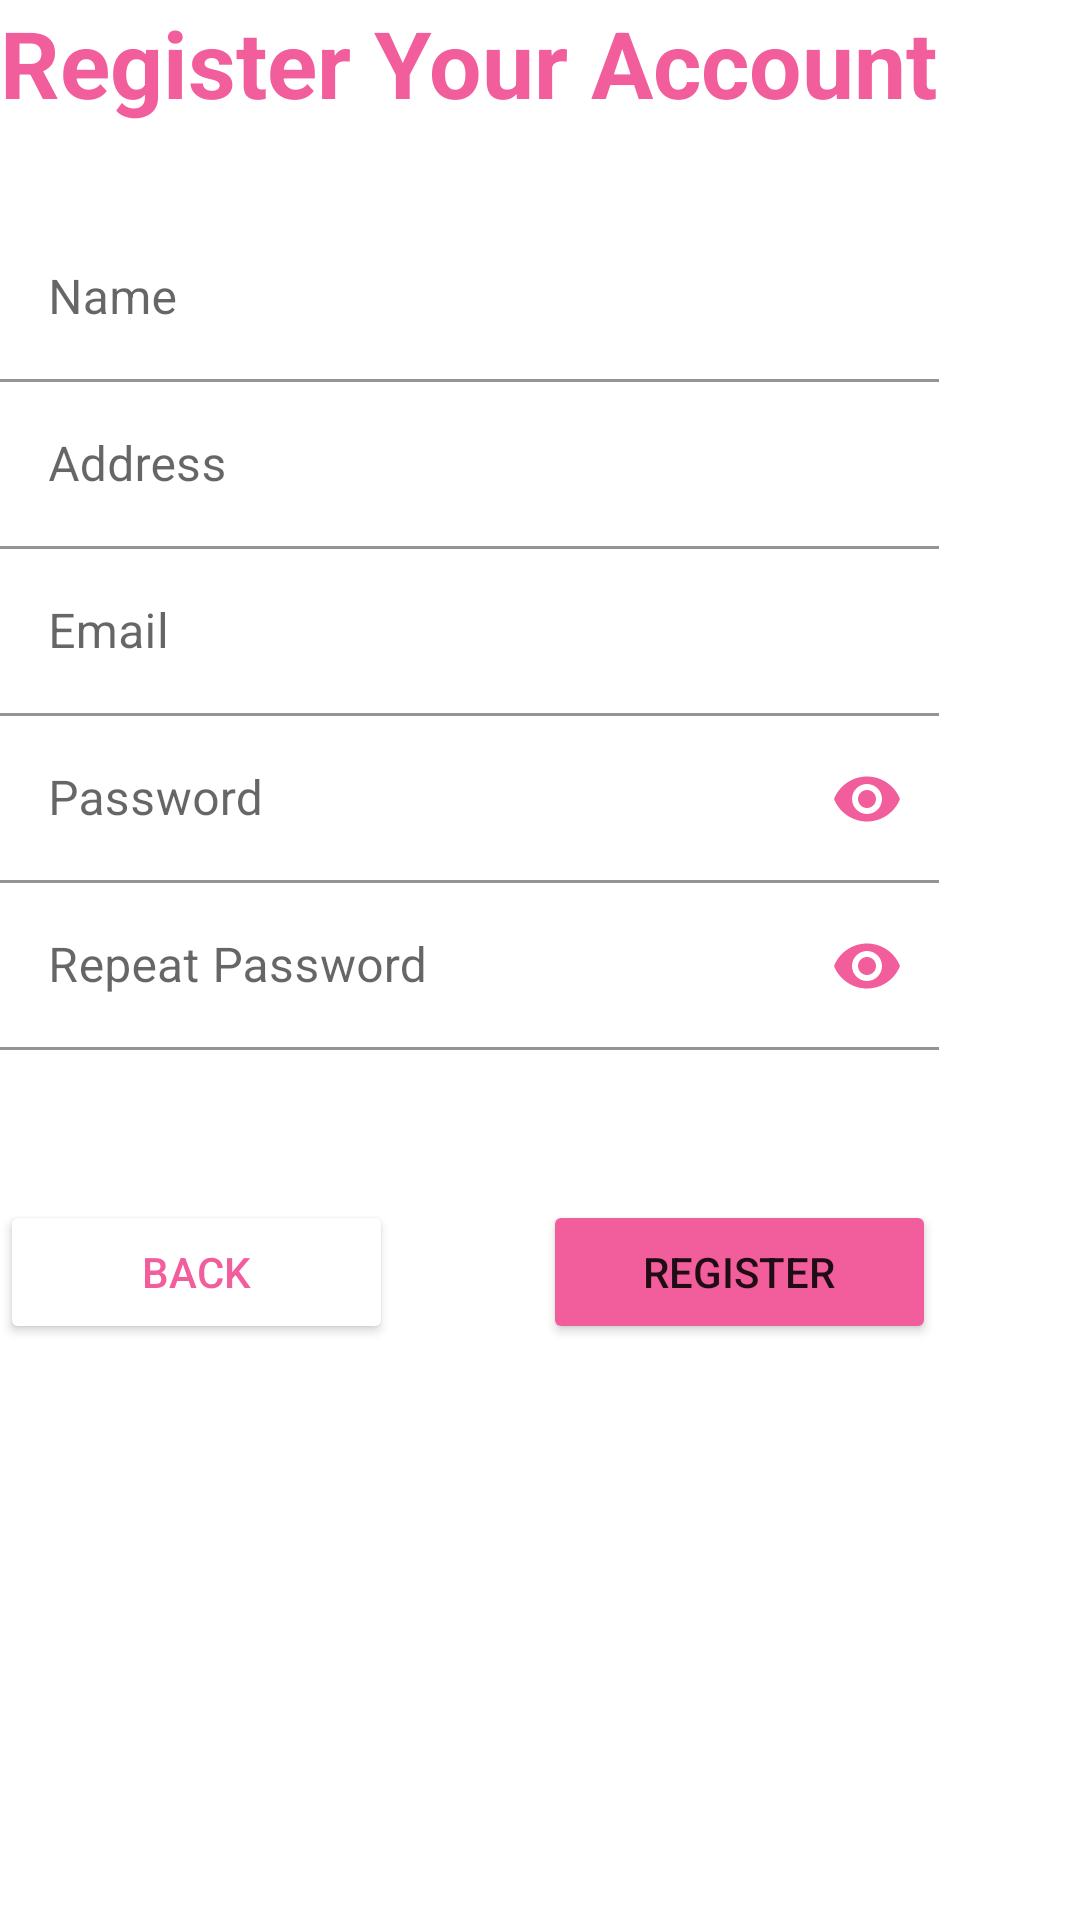

Reconstruct the res/layout file that produces this screen, plus the resources it refers to.
<!-- AndroidManifest.xml: application theme Theme.AplikasiPemesananMakan -->
<!-- res/layout/activity_sign_up.xml -->
<?xml version="1.0" encoding="utf-8"?>
<RelativeLayout xmlns:android="http://schemas.android.com/apk/res/android"

    xmlns:tools="http://schemas.android.com/tools"
    android:layout_width="match_parent"
    android:layout_height="match_parent"
    xmlns:app="http://schemas.android.com/apk/res-auto"
    android:layout_margin="12dp"
    tools:context=".SignUp">
    <ScrollView
        android:layout_width="match_parent"
        android:layout_height="match_parent">

        <LinearLayout
            android:layout_width="match_parent"
            android:layout_height="wrap_content"
            android:orientation="vertical">

            <TextView
                android:id="@+id/textView14"
                android:layout_width="match_parent"
                android:layout_height="wrap_content"
                android:paddingBottom="30dp"
                android:text="@string/judul4"
                android:textColor="@color/pink"
                android:textSize="15pt"
                android:textStyle="bold" />

            <com.google.android.material.textfield.TextInputLayout
                android:layout_width="match_parent"
                android:layout_height="match_parent">

                <EditText
                    android:id="@+id/edtNama"
                    android:layout_width="313dp"
                    android:layout_height="match_parent"
                    android:layout_weight="1"
                    android:background="@color/white"
                    android:ems="10"
                    android:hint="@string/eNama"
                    android:inputType="textPersonName" />
            </com.google.android.material.textfield.TextInputLayout>

            <com.google.android.material.textfield.TextInputLayout
                android:layout_width="match_parent"
                android:layout_height="match_parent">

                <EditText
                    android:id="@+id/edtAlamat"
                    android:layout_width="313dp"
                    android:layout_height="match_parent"
                    android:layout_weight="1"
                    android:background="@color/white"
                    android:ems="10"
                    android:hint="@string/eAlamat"
                    android:inputType="textLongMessage" />
            </com.google.android.material.textfield.TextInputLayout>

            <com.google.android.material.textfield.TextInputLayout
                android:layout_width="match_parent"
                android:layout_height="match_parent"
                >

                <EditText
                    android:id="@+id/edtEmail"
                    android:layout_width="313dp"
                    android:layout_height="match_parent"
                    android:layout_weight="1"
                    android:background="@color/white"
                    android:ems="10"
                    android:hint="@string/eEmail"
                    android:inputType="textWebEmailAddress" />
            </com.google.android.material.textfield.TextInputLayout>

            <com.google.android.material.textfield.TextInputLayout
                android:layout_width="match_parent"
                android:layout_height="match_parent"
                app:passwordToggleEnabled="true"
                app:passwordToggleTint="@color/pink">

                <EditText
                    android:id="@+id/edtPass"
                    android:layout_width="313dp"
                    android:layout_height="match_parent"
                    android:layout_weight="1"
                    android:background="@color/white"
                    android:ems="10"
                    android:hint="@string/ePass"
                    android:inputType="textPassword"/>
            </com.google.android.material.textfield.TextInputLayout>

            <com.google.android.material.textfield.TextInputLayout
                android:layout_width="match_parent"
                android:layout_height="match_parent"
                app:passwordToggleEnabled="true"
                app:passwordToggleTint="@color/pink">

                <EditText
                    android:id="@+id/edtRePass"
                    android:layout_width="313dp"
                    android:layout_height="match_parent"
                    android:layout_weight="1"
                    android:backgroundTint="@color/white"
                    android:ems="10"
                    android:hint="@string/erepass"
                    android:inputType="textPassword" />
            </com.google.android.material.textfield.TextInputLayout>

            <RadioGroup
                android:id="@+id/horizon4"
                android:layout_width="fill_parent"
                android:layout_height="wrap_content"
                android:orientation="horizontal"
                android:paddingTop="50dp">

                <Button
                    android:id="@+id/btBack"
                    android:layout_width="131dp"
                    android:layout_height="wrap_content"
                    android:text="@string/batal"
                    android:backgroundTint="@color/white"
                    android:textColor="@color/pink"/>

                <Button
                    android:id="@+id/btRegis"
                    android:layout_width="131dp"
                    android:layout_height="wrap_content"
                    android:layout_marginLeft="50dp"
                    android:text="@string/regis"
                    app:backgroundTint="@color/pink"/>
            </RadioGroup>
        </LinearLayout>
    </ScrollView>
</RelativeLayout>
<!-- resources referenced by this layout -->
<resources>
  <color name="pink">#F25D9C</color>
  <color name="white">#FFFFFFFF</color>
  <string name="batal">Back</string>
  <string name="eAlamat">Address</string>
  <string name="eEmail">Email</string>
  <string name="eNama">Name</string>
  <string name="ePass">Password</string>
  <string name="erepass">Repeat Password</string>
  <string name="judul4">Register Your Account</string>
  <string name="regis">Register</string>
  <style name="Theme.AplikasiPemesananMakan" parent="Theme.MaterialComponents.DayNight.DarkActionBar">
          
          <item name="colorPrimary">@color/purple_500</item>
          <item name="colorPrimaryVariant">@color/purple_700</item>
          <item name="colorOnPrimary">@color/white</item>
          
          <item name="colorSecondary">@color/teal_200</item>
          <item name="colorSecondaryVariant">@color/teal_700</item>
          <item name="colorOnSecondary">@color/black</item>
          
          <item name="android:statusBarColor" tools:targetApi="l">?attr/colorPrimaryVariant</item>
          
      </style>
  <color name="purple_500">#FF6200EE</color>
  <color name="purple_700">#FF3700B3</color>
  <color name="teal_200">#FF03DAC5</color>
  <color name="teal_700">#FF018786</color>
  <color name="black">#FF000000</color>
</resources>
